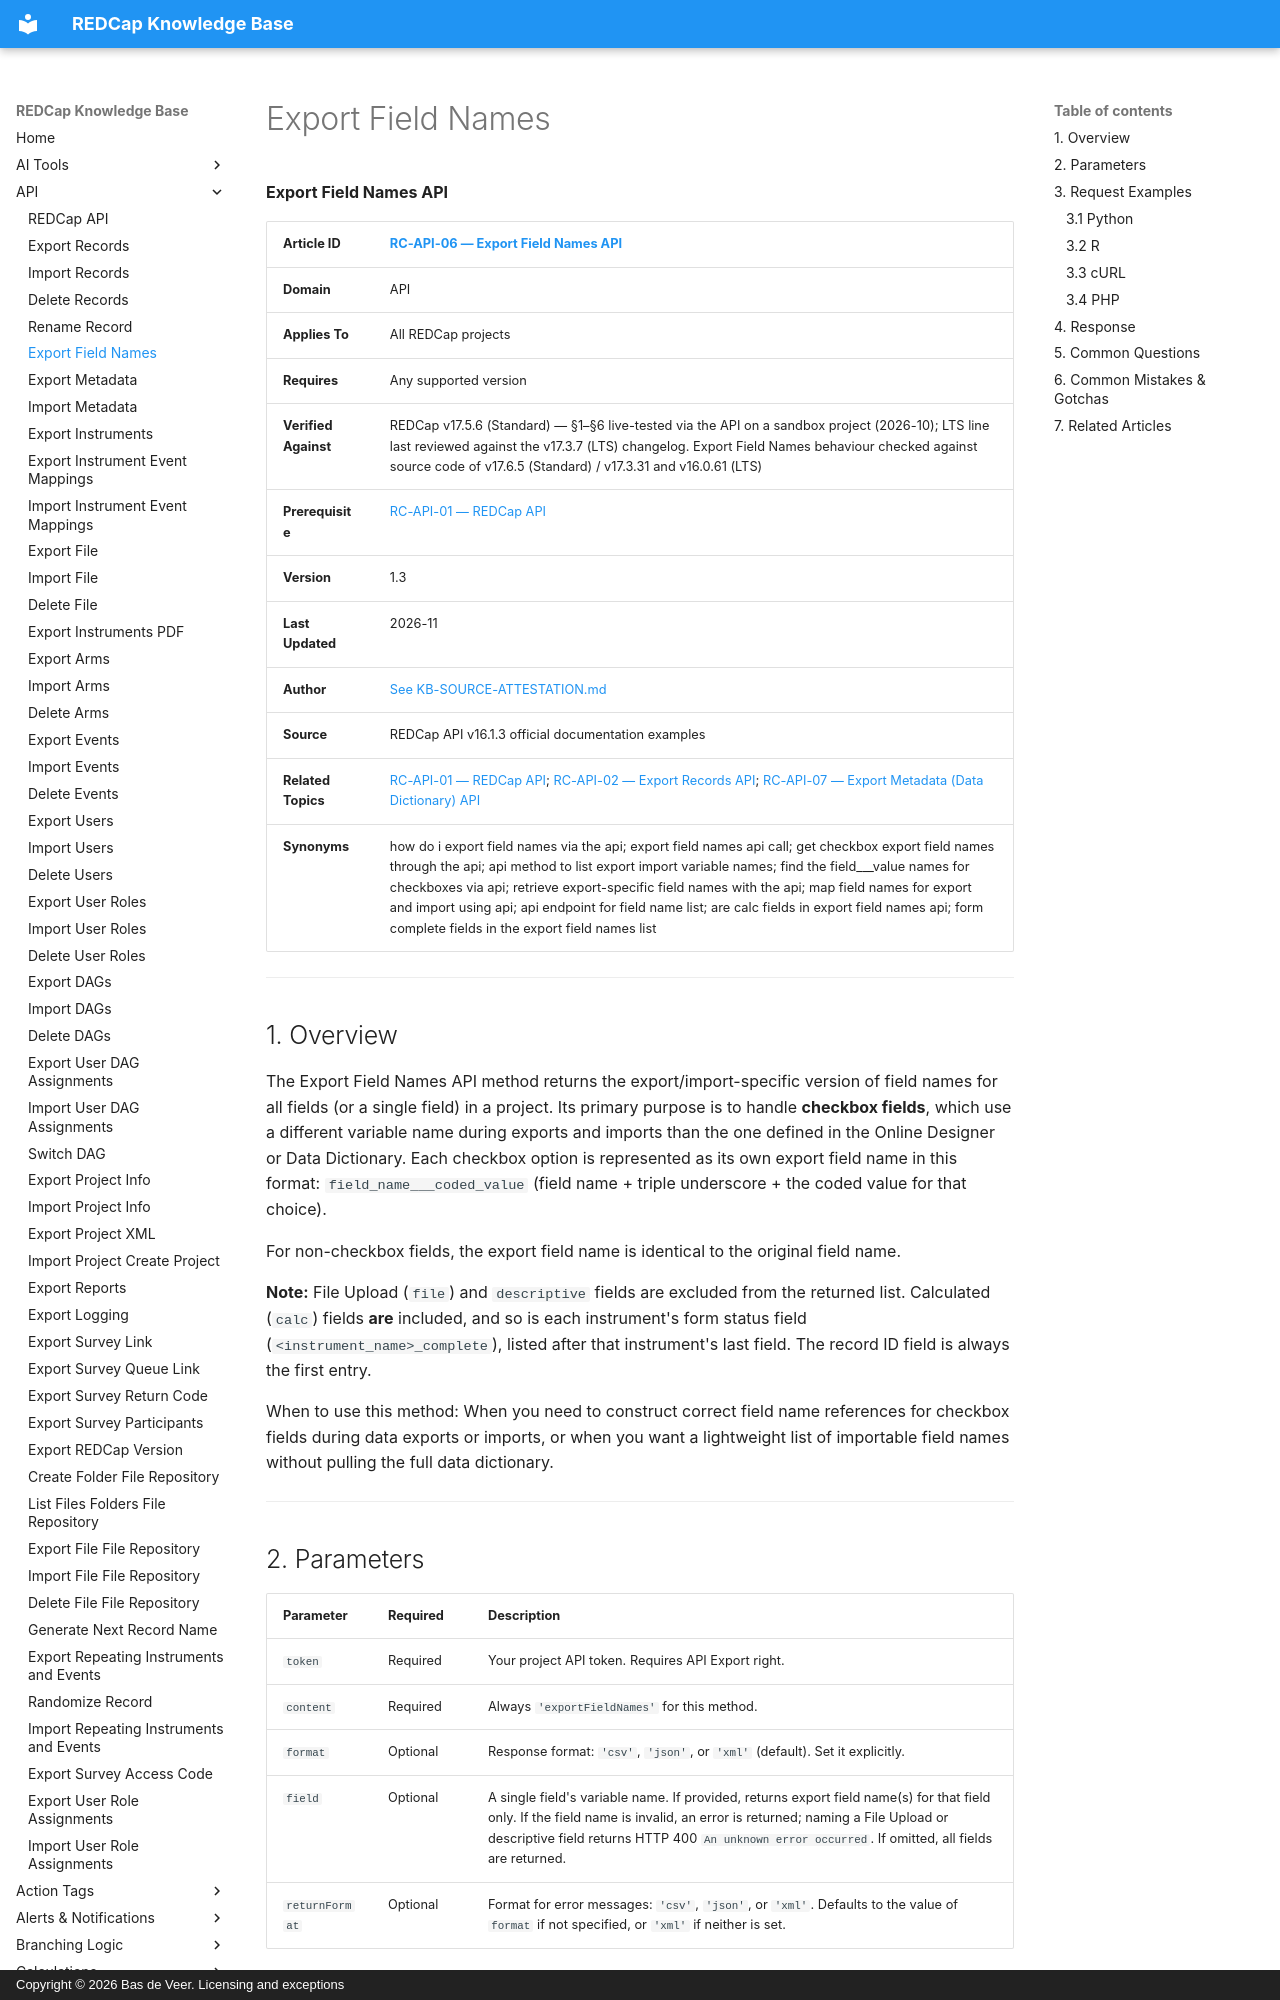

repository: bdeveer/REDCap_KB_RAG · page: RC-API-06_Export-Field-Names/index.html · generator: mkdocs · copyright: Copyright © 2026 Bas de Veer. Licensing and exceptions



**Export Field Names API**

| **Article ID** | [RC-API-06 — Export Field Names API](RC-API-06_Export-Field-Names.md) |
|---|---|
| **Domain** | API |
| **Applies To** | All REDCap projects |
| **Requires** | Any supported version |
| **Verified Against** | REDCap v17.5.6 (Standard) — §1–§6 live-tested via the API on a sandbox project (2026-10); LTS line last reviewed against the v17.3.7 (LTS) changelog. Export Field Names behaviour checked against source code of v17.6.5 (Standard) / v17.3.31 and v16.0.61 (LTS) |
| **Prerequisite** | [RC-API-01 — REDCap API](RC-API-01_REDCap-API.md) |
| **Version** | 1.3 |
| **Last Updated** | 2026-11 |
| **Author** | [See KB-SOURCE-ATTESTATION.md](KB-SOURCE-ATTESTATION.md) |
| **Source** | REDCap API v16.1.3 official documentation examples |
| **Related Topics** | [RC-API-01 — REDCap API](RC-API-01_REDCap-API.md); [RC-API-02 — Export Records API](RC-API-02_Export-Records.md); [RC-API-07 — Export Metadata (Data Dictionary) API](RC-API-07_Export-Metadata.md)|
| **Synonyms** | how do i export field names via the api; export field names api call; get checkbox export field names through the api; api method to list export import variable names; find the field___value names for checkboxes via api; retrieve export-specific field names with the api; map field names for export and import using api; api endpoint for field name list; are calc fields in export field names api; form complete fields in the export field names list |

---

## 1. Overview

The Export Field Names API method returns the export/import-specific version of field names for all fields (or a single field) in a project. Its primary purpose is to handle **checkbox fields**, which use a different variable name during exports and imports than the one defined in the Online Designer or Data Dictionary. Each checkbox option is represented as its own export field name in this format: `field_name___coded_value` (field name + triple underscore + the coded value for that choice).

For non-checkbox fields, the export field name is identical to the original field name.

**Note:** File Upload (`file`) and `descriptive` fields are excluded from the returned list. Calculated (`calc`) fields **are** included, and so is each instrument's form status field (`<instrument_name>_complete`), listed after that instrument's last field. The record ID field is always the first entry.

When to use this method: When you need to construct correct field name references for checkbox fields during data exports or imports, or when you want a lightweight list of importable field names without pulling the full data dictionary.

---
